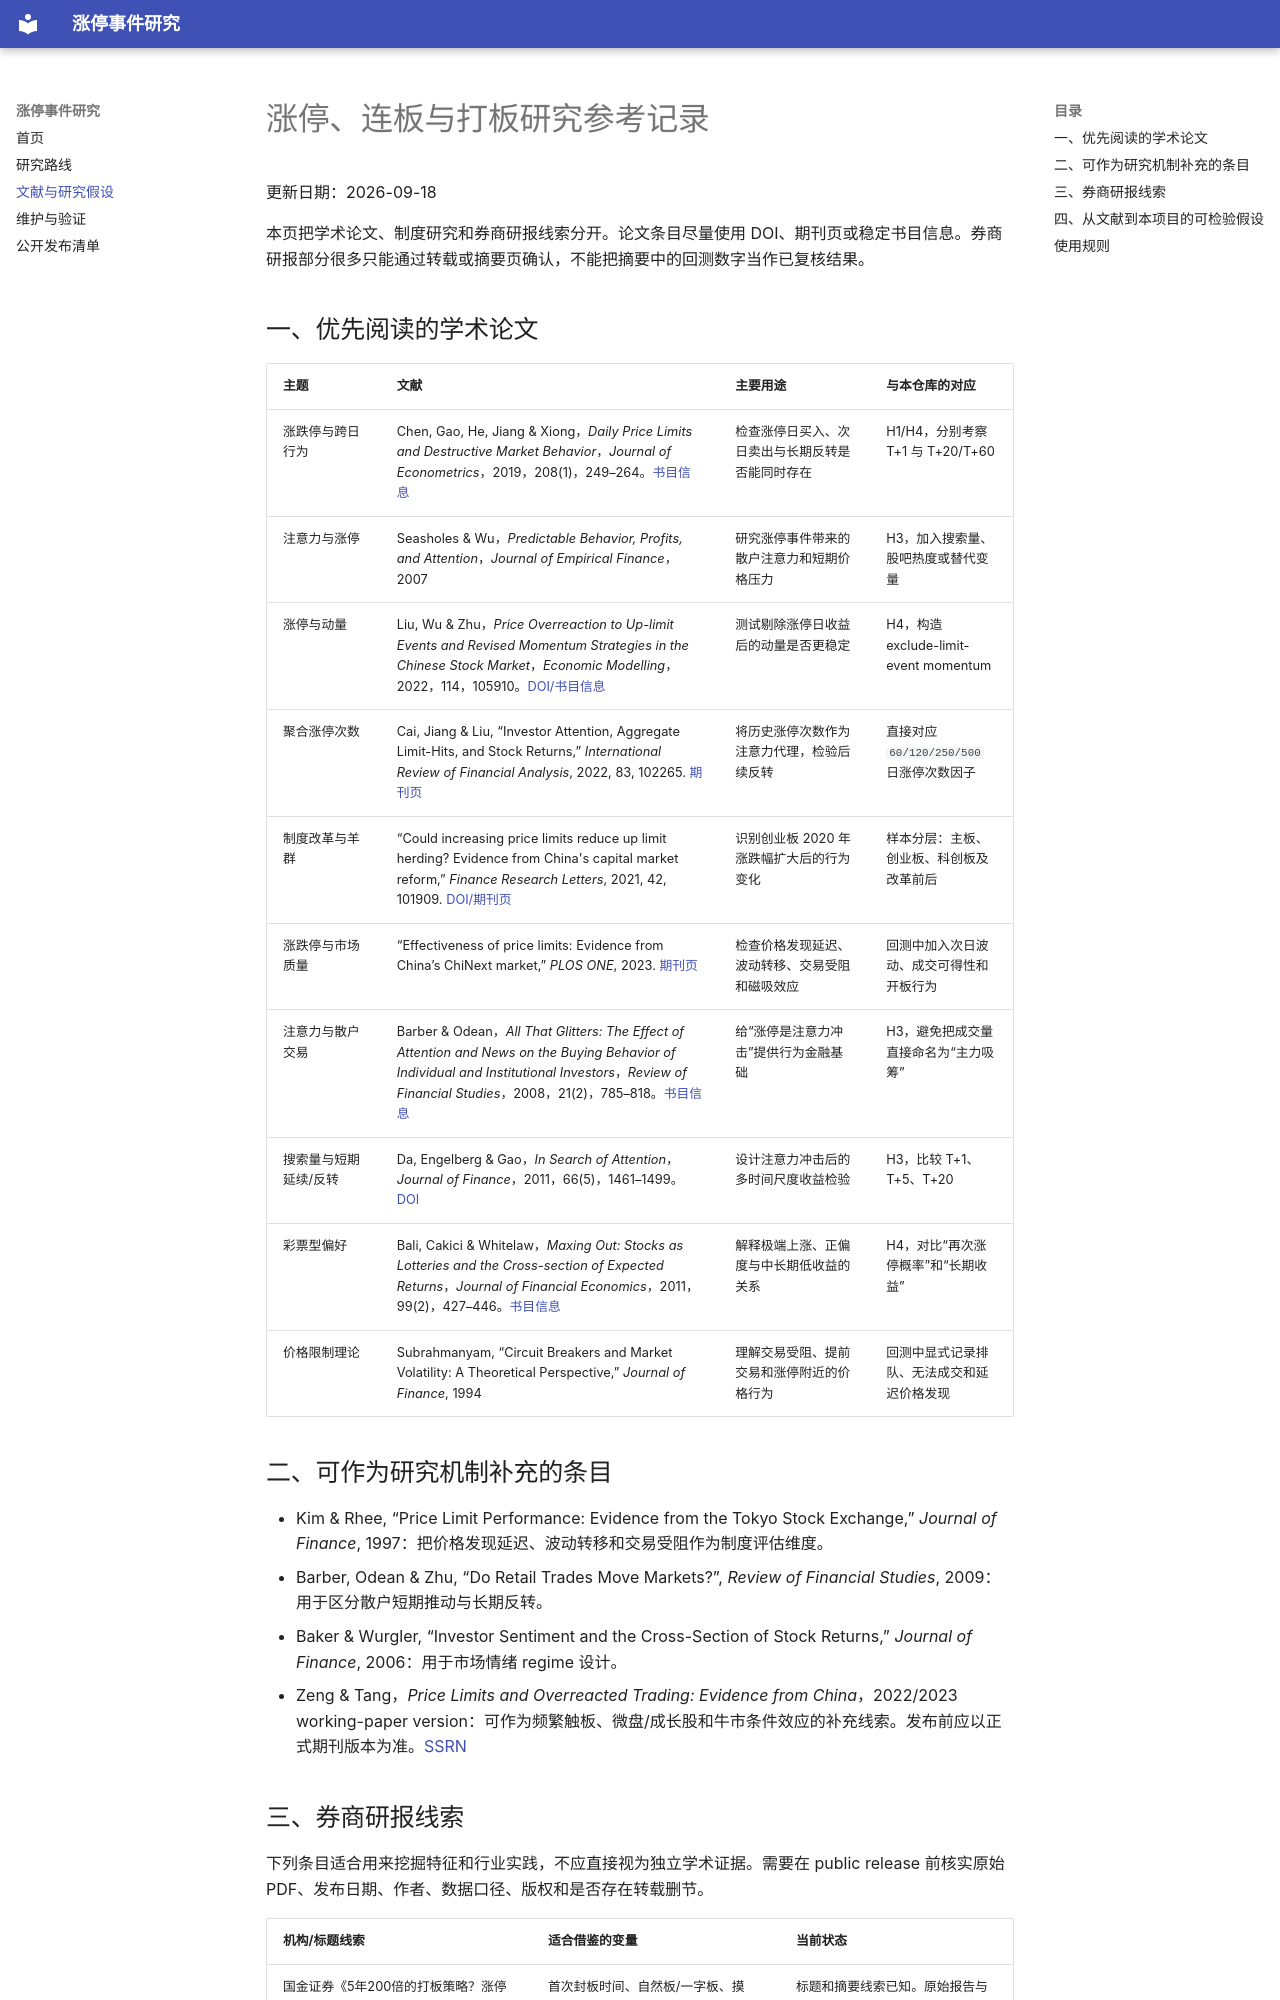

repository: runchengxie/limit-up-trading-strategies · page: references/literature-and-broker-reports/index.html · generator: mkdocs

# 涨停、连板与打板研究参考记录

更新日期：2026-09-18

本页把学术论文、制度研究和券商研报线索分开。论文条目尽量使用 DOI、期刊页或稳定书目信息。券商研报部分很多只能通过转载或摘要页确认，不能把摘要中的回测数字当作已复核结果。

## 一、优先阅读的学术论文

| 主题 | 文献 | 主要用途 | 与本仓库的对应 |
|---|---|---|---|
| 涨跌停与跨日行为 | Chen, Gao, He, Jiang & Xiong，*Daily Price Limits and Destructive Market Behavior*，*Journal of Econometrics*，2019，208(1)，249–264。[书目信息](https://ideas.repec.org/a/eee/econom/v208y2019i1p249-264.html) | 检查涨停日买入、次日卖出与长期反转是否能同时存在 | H1/H4，分别考察 T+1 与 T+20/T+60 |
| 注意力与涨停 | Seasholes & Wu，*Predictable Behavior, Profits, and Attention*，*Journal of Empirical Finance*，2007 | 研究涨停事件带来的散户注意力和短期价格压力 | H3，加入搜索量、股吧热度或替代变量 |
| 涨停与动量 | Liu, Wu & Zhu，*Price Overreaction to Up-limit Events and Revised Momentum Strategies in the Chinese Stock Market*，*Economic Modelling*，2022，114，105910。[DOI/书目信息](https://doi.org/10.1016/j.econmod.2022.105910) | 测试剔除涨停日收益后的动量是否更稳定 | H4，构造 exclude-limit-event momentum |
| 聚合涨停次数 | Cai, Jiang & Liu, “Investor Attention, Aggregate Limit-Hits, and Stock Returns,” *International Review of Financial Analysis*, 2022, 83, 102265. [期刊页](https://www.sciencedirect.com/science/article/pii/S1057521922002216) | 将历史涨停次数作为注意力代理，检验后续反转 | 直接对应 `60/120/250/500` 日涨停次数因子 |
| 制度改革与羊群 | “Could increasing price limits reduce up limit herding? Evidence from China's capital market reform,” *Finance Research Letters*, 2021, 42, 101909. [DOI/期刊页](https://doi.org/10.1016/j.frl.2020.101909) | 识别创业板 2020 年涨跌幅扩大后的行为变化 | 样本分层：主板、创业板、科创板及改革前后 |
| 涨跌停与市场质量 | “Effectiveness of price limits: Evidence from China’s ChiNext market,” *PLOS ONE*, 2023. [期刊页](https://journals.plos.org/plosone/article?id=10.1371/journal.pone.0287548) | 检查价格发现延迟、波动转移、交易受阻和磁吸效应 | 回测中加入次日波动、成交可得性和开板行为 |
| 注意力与散户交易 | Barber & Odean，*All That Glitters: The Effect of Attention and News on the Buying Behavior of Individual and Institutional Investors*，*Review of Financial Studies*，2008，21(2)，785–818。[书目信息](https://ideas.repec.org/a/oup/rfinst/v21y2008i2p785-818.html) | 给“涨停是注意力冲击”提供行为金融基础 | H3，避免把成交量直接命名为“主力吸筹” |
| 搜索量与短期延续/反转 | Da, Engelberg & Gao，*In Search of Attention*，*Journal of Finance*，2011，66(5)，1461–1499。[DOI](https://doi.org/10.1111/j.1540-6261.2011.01679.x) | 设计注意力冲击后的多时间尺度收益检验 | H3，比较 T+1、T+5、T+20 |
| 彩票型偏好 | Bali, Cakici & Whitelaw，*Maxing Out: Stocks as Lotteries and the Cross-section of Expected Returns*，*Journal of Financial Economics*，2011，99(2)，427–446。[书目信息](https://ideas.repec.org/a/eee/jfinec/v99y2011i2p427-446.html) | 解释极端上涨、正偏度与中长期低收益的关系 | H4，对比“再次涨停概率”和“长期收益” |
| 价格限制理论 | Subrahmanyam, “Circuit Breakers and Market Volatility: A Theoretical Perspective,” *Journal of Finance*, 1994 | 理解交易受阻、提前交易和涨停附近的价格行为 | 回测中显式记录排队、无法成交和延迟价格发现 |
